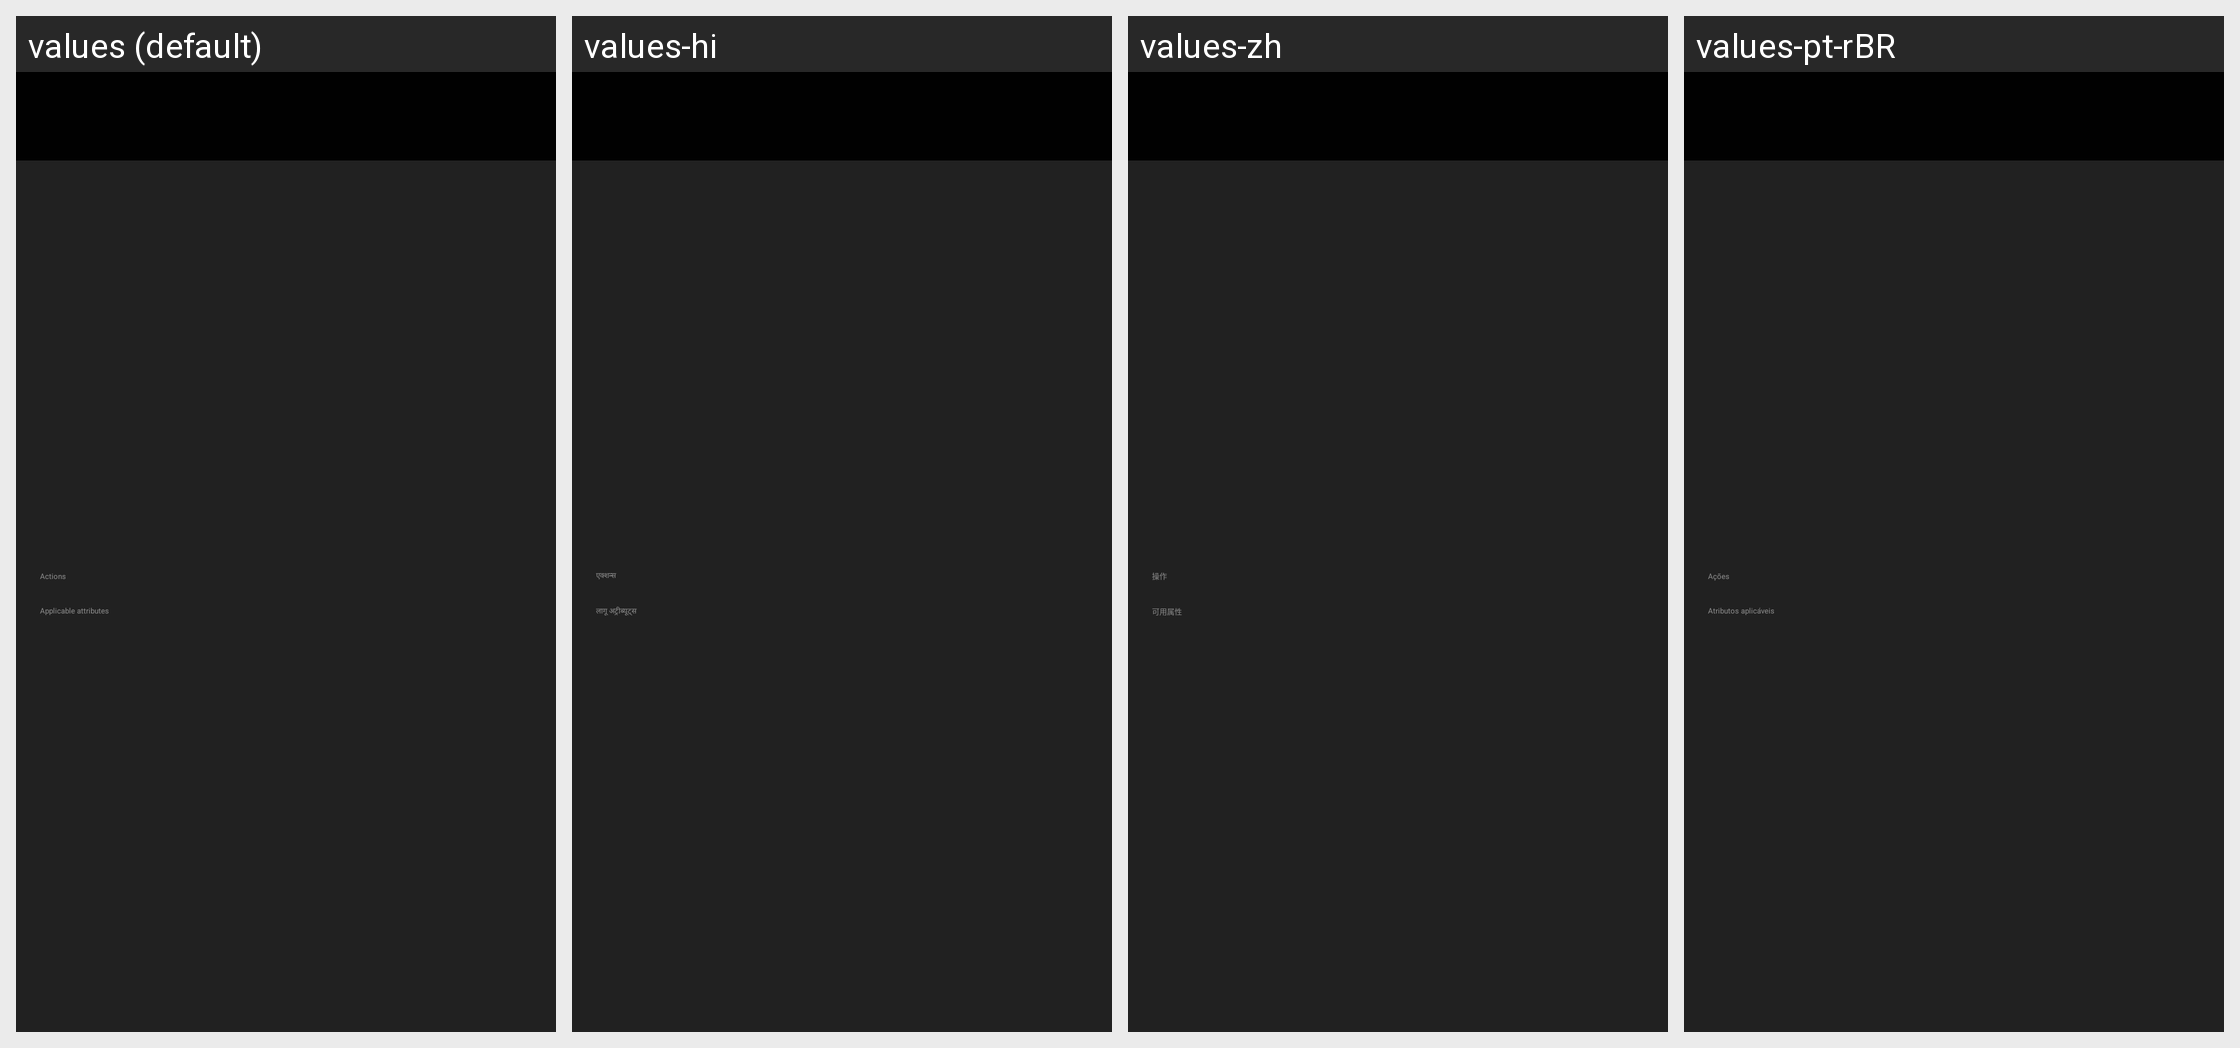

The Android screen above is rendered under several locales of the same app. Produce the string resources it draws, with the default and per-locale values.
Android screen res/layout/layout_attr_editor_sheet.xml rendered under 4 locales, left to right: values (default), values-hi, values-zh, values-pt-rBR. Device: Nexus 5 (rendered at 1080×1920; each locale shown at half size, 540×960, under a caption strip naming it); theme Theme.AndroidIDE.
Other locales in the repository, not shown: values-ar, values-bn, values-de, values-fr, values-in, values-ru.
Strings drawn on this screen, with the default value and each locale's value (text and hints the layout hard-codes, and strings that could not be matched under every locale, appear in the picture but are not listed):

msg_attr_editor_actions
  values: Actions
  values-hi: एक्शन्स
  values-zh: 操作
  values-pt-rBR: Ações

msg_applicable_attrs
  values: Applicable attributes
  values-hi: लागू अट्रीब्यूट्स
  values-zh: 可用属性
  values-pt-rBR: Atributos aplicáveis
